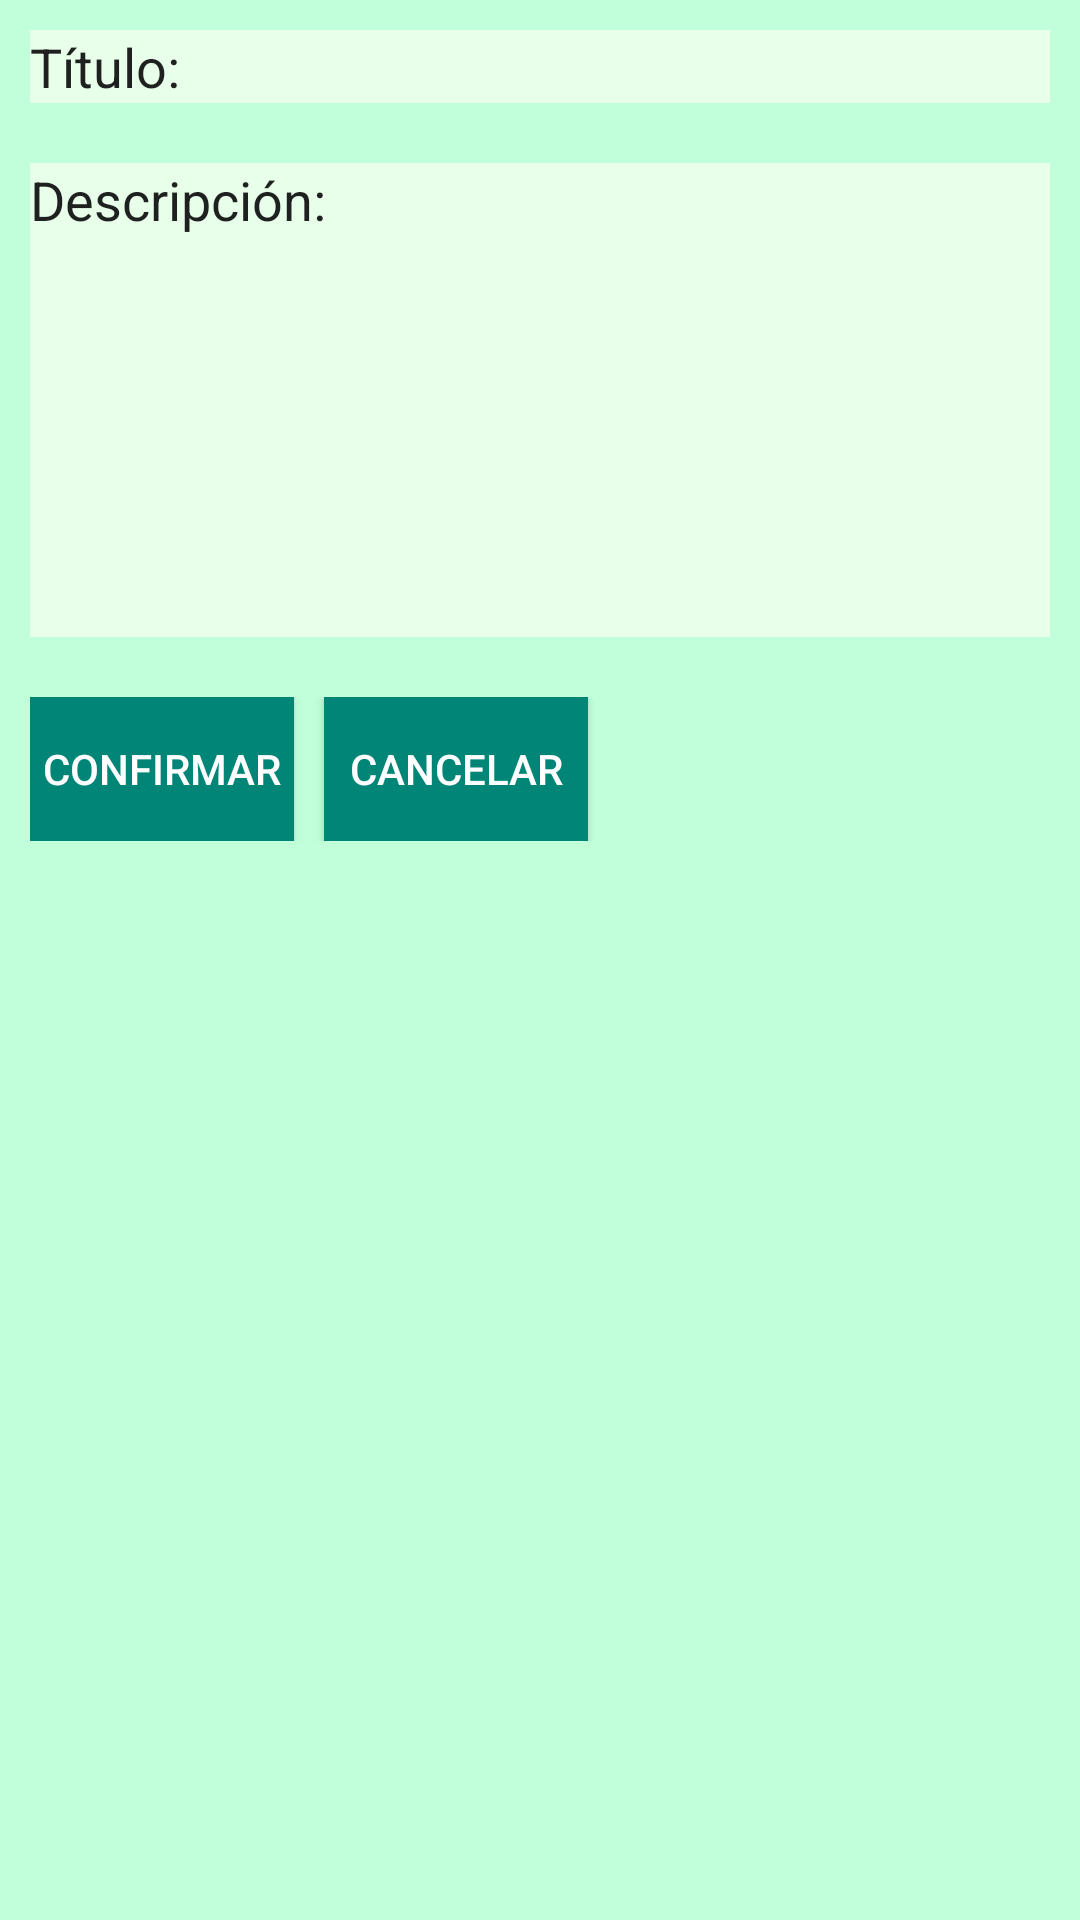

Reconstruct the res/layout file that produces this screen, plus the resources it refers to.
<!-- AndroidManifest.xml: application theme AppTheme -->
<!-- res/layout/activity_edit_occurence.xml -->
<?xml version="1.0" encoding="utf-8"?>
<LinearLayout xmlns:android="http://schemas.android.com/apk/res/android"
    xmlns:app="http://schemas.android.com/apk/res-auto"
    xmlns:tools="http://schemas.android.com/tools"
    android:layout_width="match_parent"
    android:layout_height="match_parent"
    android:orientation="vertical"
    android:background="@color/backgroundColor"
    tools:context=".editOccurenceActivity">

    <EditText
        android:id="@+id/tvEditTitle"
        android:layout_width="match_parent"
        android:layout_height="wrap_content"
        android:layout_margin="10dp"
        android:background="@color/textViewBackgroundColor"
        android:hint="@string/et_title"
        android:text="@string/et_title" />

    <EditText
        android:id="@+id/etEditDescription"
        android:layout_width="match_parent"
        android:layout_height="158dp"
        android:layout_margin="10dp"
        android:background="@color/textViewBackgroundColor"
        android:ems="10"
        android:gravity="start|top"
        android:inputType="textMultiLine"
        android:text="@string/et_desc" />

    <LinearLayout
        android:layout_width="match_parent"
        android:layout_height="wrap_content"
        android:layout_margin="10dp">

        <Button
            android:id="@+id/btnConfirmEdition"
            android:layout_width="wrap_content"
            android:layout_height="wrap_content"
            android:layout_marginRight="5dp"
            android:background="@color/colorPrimary"
            android:textColor="@android:color/white"
            android:text="@string/btn_confirm" />

        <Button
            android:id="@+id/btnEditCancel"
            android:layout_width="wrap_content"
            android:layout_height="wrap_content"
            android:layout_marginLeft="5dp"
            android:background="@color/colorPrimary"
            android:textColor="@android:color/white"
            android:text="@string/btn_cancel" />

    </LinearLayout>

</LinearLayout>
<!-- resources referenced by this layout -->
<resources>
  <color name="backgroundColor">#C1FFDA</color>
  <color name="colorPrimary">#008577</color>
  <color name="textViewBackgroundColor">#E8FFEA</color>
  <string name="btn_cancel">Cancelar</string>
  <string name="btn_confirm">Confirmar</string>
  <string name="et_desc">Descripción:</string>
  <string name="et_title">Título:</string>
  <style name="AppTheme" parent="Theme.AppCompat.Light.DarkActionBar">
          
          <item name="colorPrimary">@color/colorPrimary</item>
          <item name="colorPrimaryDark">@color/colorPrimaryDark</item>
          <item name="colorAccent">@color/colorAccent</item>
      </style>
  <color name="colorPrimaryDark">#00574B</color>
  <color name="colorAccent">#D81B60</color>
</resources>
